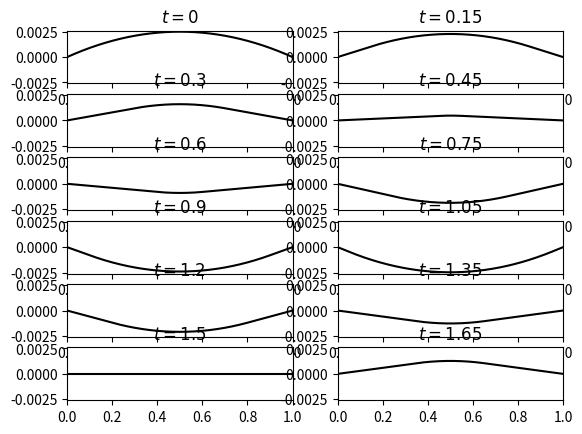

Reproduce this figure in Python.
import matplotlib.pyplot as plt
import numpy as np

def test():
    fig = plt.figure()
    k = 0.01
    c = 1.0
    x = np.linspace(0, 1, 1000)
    y = np.zeros(1000)
    N = 1000

    for p in range(0, 12):
        ax = fig.add_subplot(6, 2, p+1)
        ax.set_xlim(0, 1)
        ax.set_ylim(-0.0026, 0.0026)
        t = 0.15*p
        ax.set_title(r'$t=%g$' %(t))
        y = np.zeros(1000)
        for n in range(0, N):
            y += 1.0/(2*n + 1.0)**3*np.cos((2*n+1)*np.pi*t)*np.sin((2*n+1)*np.pi*x)
        y *= 8.0*k/np.pi**3
        ax.plot(x,y, color='black')
    plt.show()

test()
